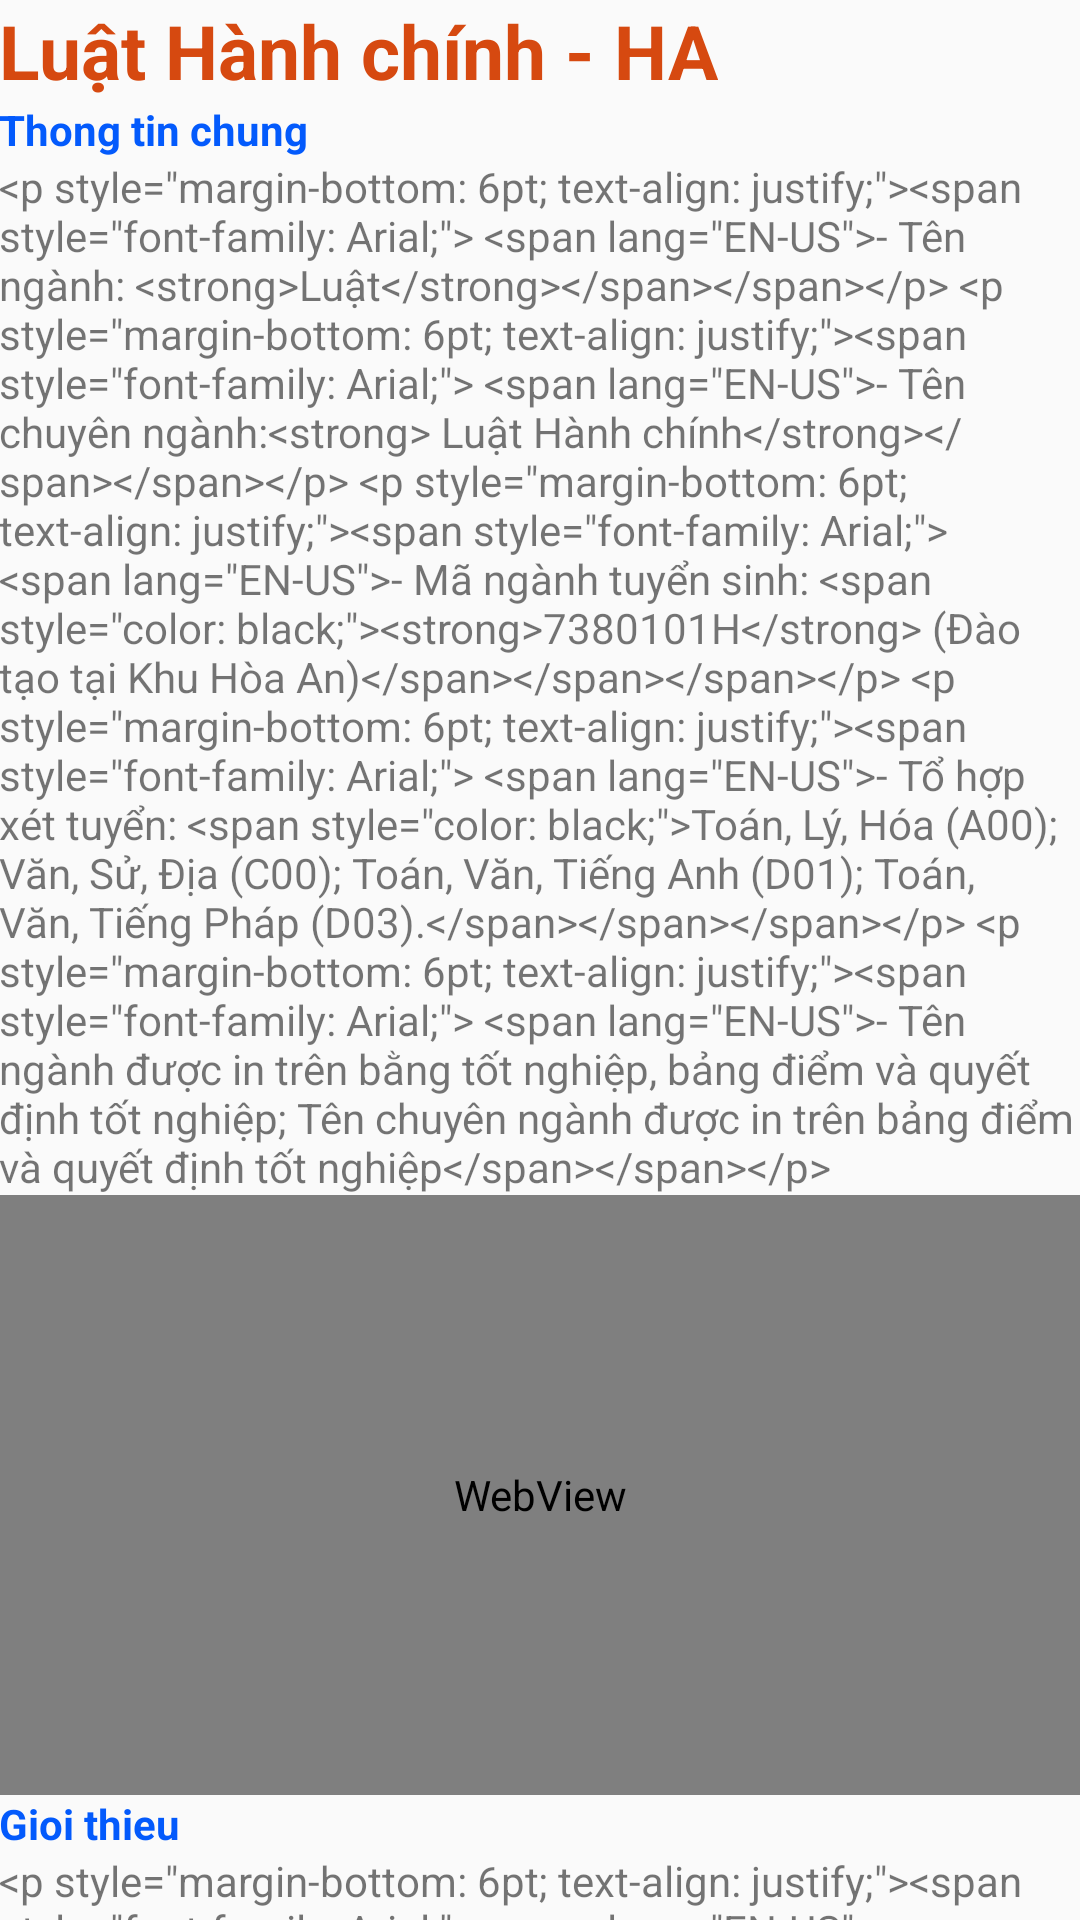

Reconstruct the res/layout file that produces this screen, plus the resources it refers to.
<!-- AndroidManifest.xml: application theme Theme.AppCompat.Light.NoActionBar -->
<!-- res/layout/fragment_lhc.xml -->
<?xml version="1.0" encoding="utf-8"?>
<androidx.core.widget.NestedScrollView xmlns:android="http://schemas.android.com/apk/res/android"
    xmlns:tools="http://schemas.android.com/tools"
    android:layout_width="match_parent"
    android:layout_height="match_parent"
    tools:context=".fragments.LHCFragment">

    <LinearLayout
        android:layout_width="match_parent"
        android:layout_height="match_parent"
        android:orientation="vertical"
        android:padding="@dimen/text_margin">
        <TextView
            android:layout_width="wrap_content"
            android:layout_height="wrap_content"
            android:text="@string/title_lhc"
            android:layout_marginBottom="@dimen/text_margin"
            android:textStyle="bold"
            android:textColor="#D64910"
            android:textSize="25sp"
            android:id="@+id/txt_title"/>
        <TextView
            android:layout_width="wrap_content"
            android:layout_height="wrap_content"
            android:text="Thong tin chung"
            android:textStyle="bold"
            android:textColor="@color/colorPrimary"
            android:id="@+id/txt_thongtinchung" />
        <TextView
            android:layout_width="wrap_content"
            android:layout_height="wrap_content"
            android:text="@string/thongtinchung_lhc"
            android:id="@+id/txt_noidung_thongtinchung" />
        <WebView
            android:layout_width="match_parent"
            android:layout_height="200dp"
            android:id="@+id/webview_video"/>
        <TextView
            android:layout_width="wrap_content"
            android:layout_height="wrap_content"
            android:text="Gioi thieu"
            android:textStyle="bold"
            android:textColor="@color/colorPrimary"
            android:id="@+id/txt_gioithieu" />
        <TextView
            android:layout_width="wrap_content"
            android:layout_height="wrap_content"
            android:text="@string/gioithieu_lhc"
            android:id="@+id/txt_noidung_gioithieu" />
        <TextView
            android:layout_width="wrap_content"
            android:layout_height="wrap_content"
            android:text="Vi tri viec lam"
            android:textStyle="bold"
            android:textColor="@color/colorPrimary"
            android:id="@+id/txt_vitrivieclam" />
        <TextView
            android:layout_width="wrap_content"
            android:layout_height="wrap_content"
            android:text="@string/vitrivieclam_lhc"
            android:id="@+id/txt_noidung_vitrivieclam" />
        <TextView
            android:layout_width="wrap_content"
            android:layout_height="wrap_content"
            android:text="Noi lam viec"
            android:textStyle="bold"
            android:textColor="@color/colorPrimary"
            android:id="@+id/txt_noilamviec" />
        <TextView
            android:layout_width="wrap_content"
            android:layout_height="wrap_content"
            android:text="@string/noilamviec_lhc"
            android:id="@+id/txt_noidung_noilamviec" />
        <TextView
            android:layout_width="wrap_content"
            android:layout_height="wrap_content"
            android:text="@string/chuandaura"
            android:id="@+id/txt_chuandaura"
            android:textStyle="italic"
            android:textColor="#C54E00"/>
    </LinearLayout>
</androidx.core.widget.NestedScrollView>
<!-- resources referenced by this layout -->
<resources>
  <color name="colorPrimary">#035afc</color>
  <string name="chuandaura">→ Chuẩn đầu ra</string>
  <string name="gioithieu_lhc">&lt;p style=\"margin-bottom: 6pt; text-align: justify;\"&gt;&lt;span style=\"font-family: Arial;\"&gt; &lt;span lang=\"EN-US\" style=\"color: #111417;\"&gt;- Chuyên ngành Luật Hành chính đào tạo Cử nhân Luật có kiến thức sâu và rộng về lĩnh vực quản lý hành chính nhà nước, có khả năng thích ứng cao với quá trình phát triển của xã hội.&lt;/span&gt;&lt;/span&gt;&lt;/p&gt; &lt;p style=\"margin-bottom: 6pt; text-align: justify;\"&gt;&lt;span style=\"font-family: Arial;\"&gt; &lt;span lang=\"EN-US\" style=\"color: #111417;\"&gt;- Bên cạnh khối kiến thức cơ sở ngành về pháp luật, sinh viên theo học chuyên ngành Luật Hành chính sẽ được học khối kiến thức về bộ máy hành chính nhà nước từ Trung ương đến địa phương, những kiến thức về đô thị và nông thôn dưới góc độ quy hoạch và xây dựng, quản lý đất đai, quản lý nguồn nhân lực, pháp luật về thu hồi đất và bồi thường, hỗ trợ, tái định cư. Ngoài ra, sinh viên sẽ được đi sâu nghiên cứu những vấn đề tố tụng hành chính, biện pháp kiểm tra, giám sát các hoạt động quản lý hành chính nhà nước, được học tập kỹ năng giao tiếp hành chính, soạn thảo văn bản hành chính v.v…&lt;/span&gt;&lt;/span&gt;&lt;/p&gt;</string>
  <string name="thongtinchung_lhc">&lt;p style=\"margin-bottom: 6pt; text-align: justify;\"&gt;&lt;span style=\"font-family: Arial;\"&gt; &lt;span lang=\"EN-US\"&gt;- Tên ngành: &lt;strong&gt;Luật&lt;/strong&gt;&lt;/span&gt;&lt;/span&gt;&lt;/p&gt; &lt;p style=\"margin-bottom: 6pt; text-align: justify;\"&gt;&lt;span style=\"font-family: Arial;\"&gt; &lt;span lang=\"EN-US\"&gt;- Tên chuyên ngành:&lt;strong&gt; Luật Hành chính&lt;/strong&gt;&lt;/span&gt;&lt;/span&gt;&lt;/p&gt; &lt;p style=\"margin-bottom: 6pt; text-align: justify;\"&gt;&lt;span style=\"font-family: Arial;\"&gt; &lt;span lang=\"EN-US\"&gt;- Mã ngành tuyển sinh: &lt;span style=\"color: black;\"&gt;&lt;strong&gt;7380101H&lt;/strong&gt; (Đào tạo tại Khu Hòa An)&lt;/span&gt;&lt;/span&gt;&lt;/span&gt;&lt;/p&gt; &lt;p style=\"margin-bottom: 6pt; text-align: justify;\"&gt;&lt;span style=\"font-family: Arial;\"&gt; &lt;span lang=\"EN-US\"&gt;- Tổ hợp xét tuyển: &lt;span style=\"color: black;\"&gt;Toán, Lý, Hóa (A00);  Văn, Sử, Địa (C00); Toán, Văn, Tiếng Anh (D01); Toán, Văn, Tiếng Pháp (D03).&lt;/span&gt;&lt;/span&gt;&lt;/span&gt;&lt;/p&gt; &lt;p style=\"margin-bottom: 6pt; text-align: justify;\"&gt;&lt;span style=\"font-family: Arial;\"&gt; &lt;span lang=\"EN-US\"&gt;-  Tên ngành được in trên bằng tốt nghiệp, bảng điểm và quyết định tốt nghiệp; Tên chuyên ngành được in trên bảng điểm và quyết định tốt nghiệp&lt;/span&gt;&lt;/span&gt;&lt;/p&gt;</string>
  <string name="title_lhc">Luật Hành chính - HA</string>
</resources>
